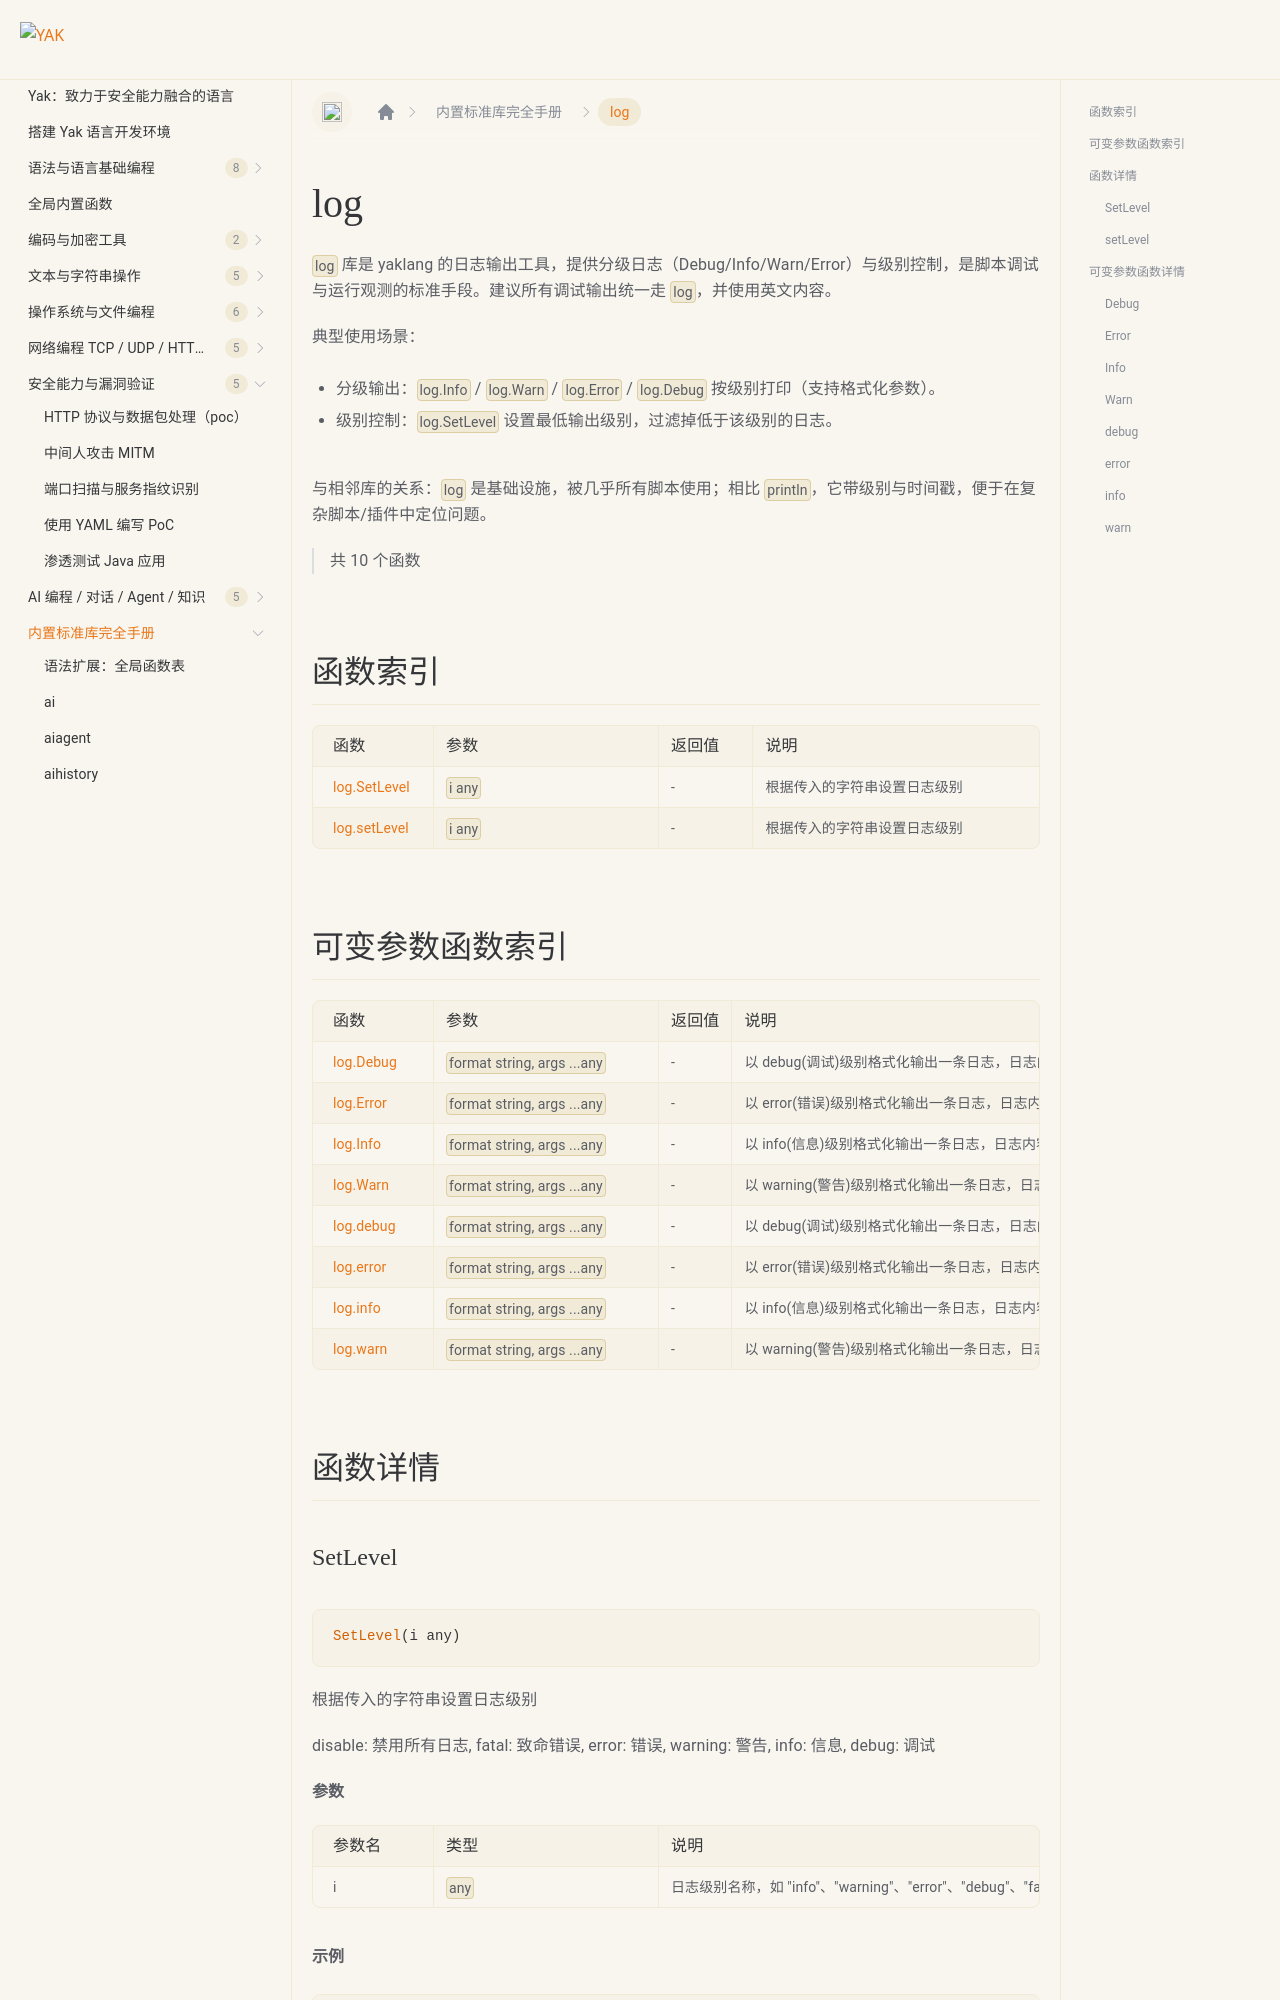

repository: yaklang/yaklang.github.io · page: docs/api/log/index.html · generator: docusaurus

# log {#library-log}

`log` 库是 yaklang 的日志输出工具，提供分级日志（Debug/Info/Warn/Error）与级别控制，是脚本调试与运行观测的标准手段。建议所有调试输出统一走 `log`，并使用英文内容。

典型使用场景：

- 分级输出：`log.Info` / `log.Warn` / `log.Error` / `log.Debug` 按级别打印（支持格式化参数）。
- 级别控制：`log.SetLevel` 设置最低输出级别，过滤掉低于该级别的日志。

与相邻库的关系：`log` 是基础设施，被几乎所有脚本使用；相比 `println`，它带级别与时间戳，便于在复杂脚本/插件中定位问题。

> 共 10 个函数

## 函数索引

|函数|参数|返回值|说明|
|:--|:--|:--|:--|
| [log.SetLevel](#setlevel) | `i any` | - | 根据传入的字符串设置日志级别 |
| [log.setLevel](#setlevel-2) | `i any` | - | 根据传入的字符串设置日志级别 |
